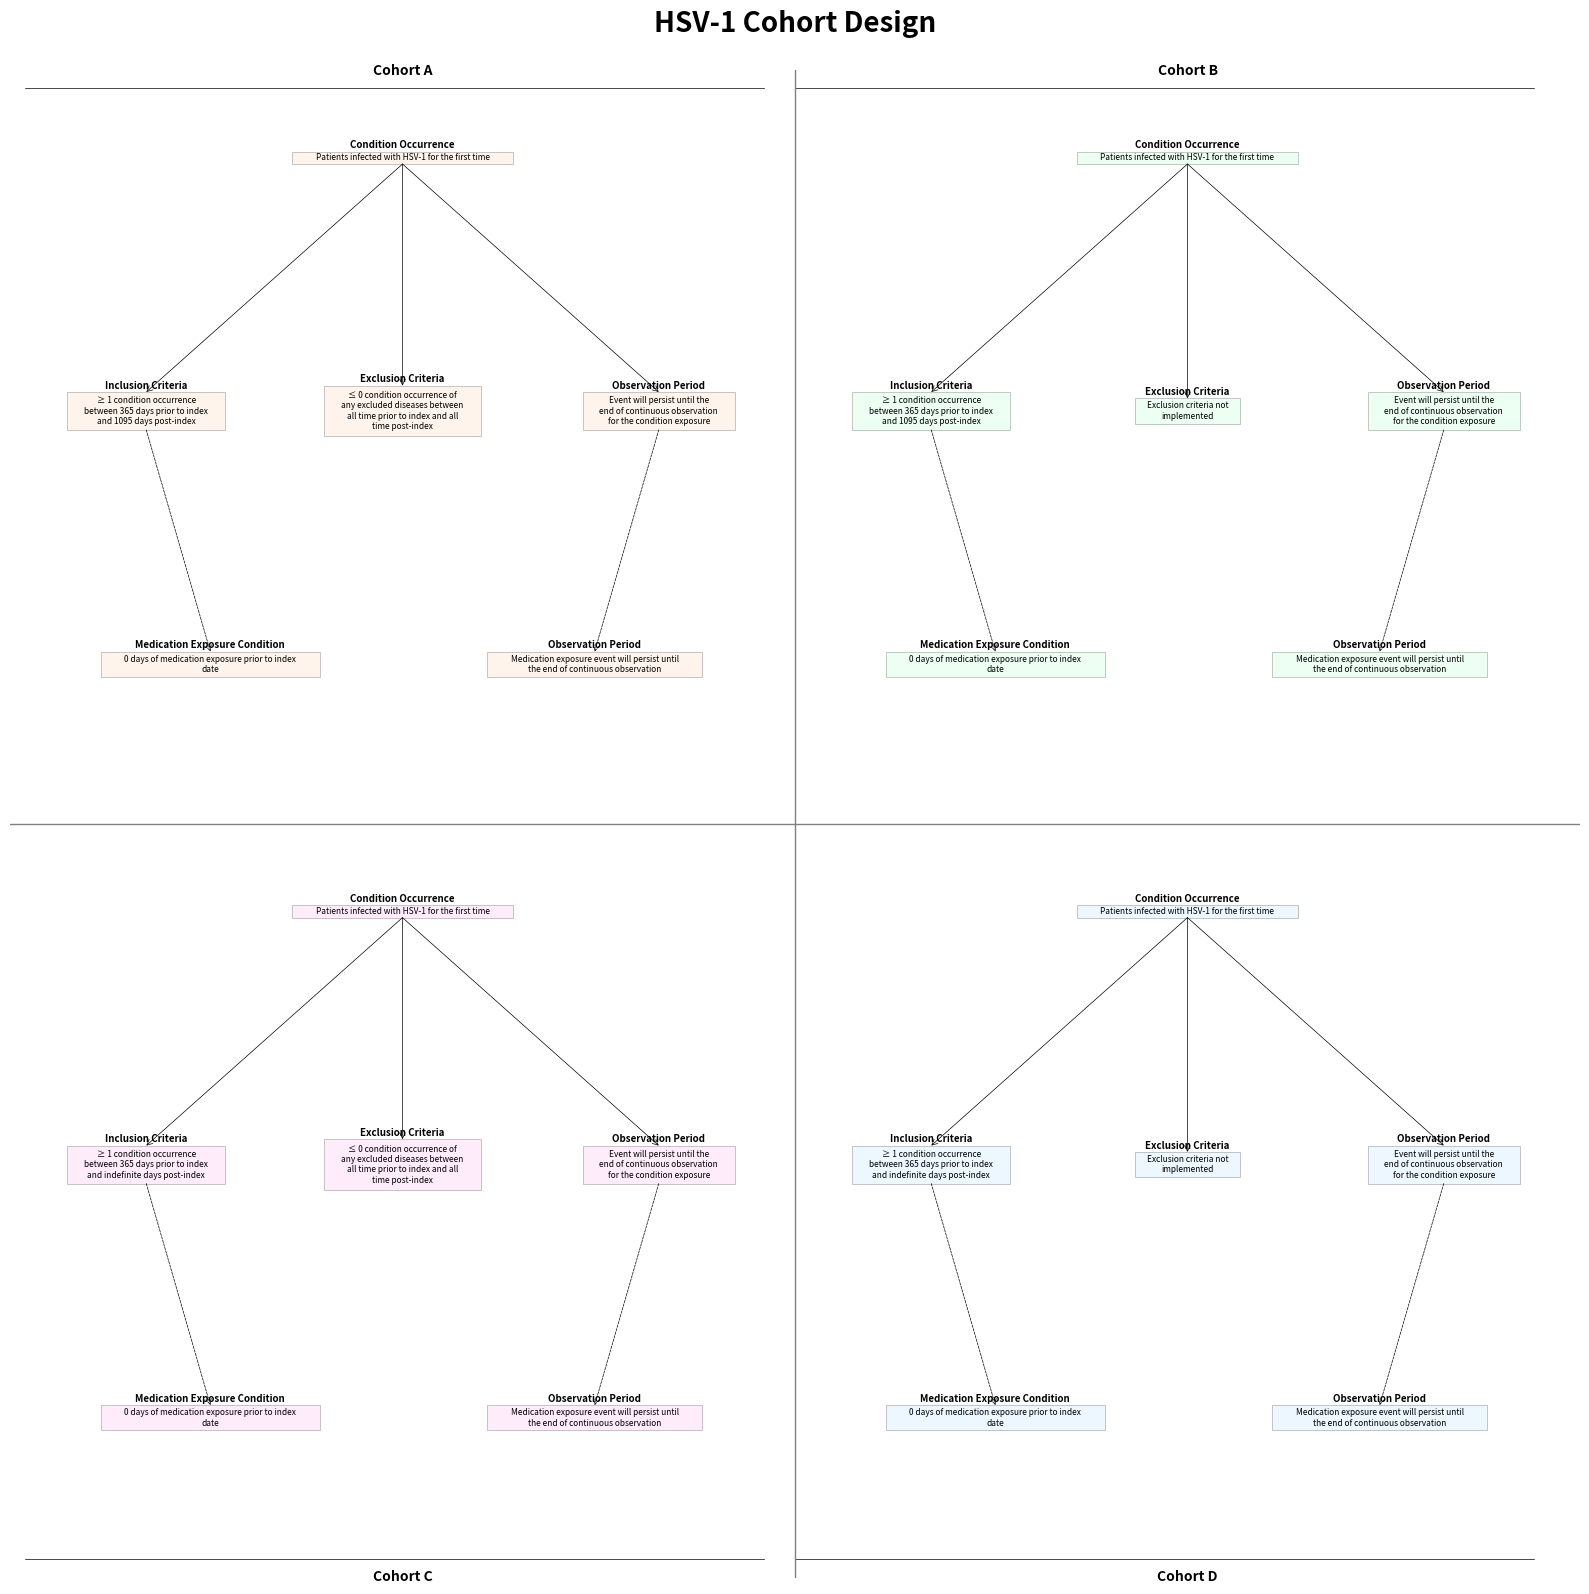

The matplotlib source for this figure:
import matplotlib.pyplot as plt
import matplotlib.patches as patches
import numpy as np


def create_box(ax, x, y, max_width, title, content, color):
    wrapped_text = wrap_text(content, int(max_width * 200))
    text = ax.text(x, y, wrapped_text, ha='center', va='center', wrap=True, fontsize=6)

    bbox = text.get_window_extent(renderer=ax.figure.canvas.get_renderer())
    bbox_data = bbox.transformed(ax.transData.inverted())
    padding = 0.001
    new_width = min(max_width, bbox_data.width + padding)
    new_height = bbox_data.height + padding

    rect = patches.Rectangle((x - new_width / 2, y - new_height / 2), new_width, new_height, fill=True, facecolor=color,
                             edgecolor='black', linewidth=0.5, alpha=0.3)
    ax.add_patch(rect)

    ax.text(x, y + new_height / 2 + 0.001, title, ha='center', va='bottom', fontweight='bold', fontsize=7)

    return new_width, new_height, y - new_height / 2, y + new_height / 2, x - new_width / 2, x + new_width / 2


def wrap_text(text, max_width):
    words = text.split()
    lines = []
    current_line = []
    current_width = 0
    for word in words:
        word_width = len(word)
        if current_width + word_width <= max_width:
            current_line.append(word)
            current_width += word_width + 1
        else:
            lines.append(' '.join(current_line))
            current_line = [word]
            current_width = word_width
    lines.append(' '.join(current_line))
    return '\n'.join(lines)


def add_arrow(ax, start, end, style):
    ax.annotate('', xy=end, xytext=start,
                arrowprops=dict(arrowstyle='->', linestyle='solid' if style == 'solid' else 'dashed',
                                color='black', linewidth=0.5, shrinkA=0, shrinkB=0))


def create_cohort(ax, x, y, width, height, color, cohort_letter):
    if cohort_letter in ['A', 'B']:
        ax.text(x + width / 2, y + height + 0.005, f"Cohort {cohort_letter}", ha='center', va='bottom',
                fontweight='bold', fontsize=10)
        ax.axhline(y=y + height - 0.002, xmin=x / 1.02, xmax=(x + width) / 1.02, color='black', linewidth=0.5)
    else:
        ax.text(x + width / 2, y - 0.005, f"Cohort {cohort_letter}", ha='center', va='top', fontweight='bold',
                fontsize=10)
        ax.axhline(y=y + 0.002, xmin=x / 1.02, xmax=(x + width) / 1.02, color='black', linewidth=0.5)

    # First layer
    w1, h1, y1_bottom, y1_top, x1_left, x1_right = create_box(ax, x + width / 2, y + height * 0.9, width,
                                                              "Condition Occurrence",
                                                              "Patients infected with\nHSV-1 for the first time", color)

    # Second layer
    inclusion_text = ("≥ 1 condition occurrence between 365 days prior to index and 1095 days post-index"
                      if cohort_letter in ['A', 'B'] else
                      "≥ 1 condition occurrence between 365 days prior to index and indefinite days post-index")
    exclusion_text = (
        "≤ 0 condition occurrence of any excluded diseases between all time prior to index and all time post-index"
        if cohort_letter in ['A', 'C'] else
        "Exclusion criteria not implemented")
    observation_text = "Event will persist until the end of continuous observation for the condition exposure"

    y2 = y + height * 0.55
    w2_left, h2_left, y2_left_bottom, y2_left_top, x2_left_left, x2_left_right = create_box(ax, x + width * 0.16, y2,
                                                                                            width * 0.32,
                                                                                            "Inclusion Criteria",
                                                                                            inclusion_text, color)
    w2_mid, h2_mid, y2_mid_bottom, y2_mid_top, x2_mid_left, x2_mid_right = create_box(ax, x + width * 0.5, y2,
                                                                                      width * 0.32,
                                                                                      "Exclusion Criteria",
                                                                                      exclusion_text, color)
    w2_right, h2_right, y2_right_bottom, y2_right_top, x2_right_left, x2_right_right = create_box(ax, x + width * 0.84,
                                                                                                  y2, width * 0.32,
                                                                                                  "Observation Period",
                                                                                                  observation_text,
                                                                                                  color)

    # Third layer
    med_exposure_text = "0 days of medication exposure prior to index date"
    med_observation_text = "Medication exposure event will persist until the end of continuous observation"

    y3 = y + height * 0.2
    w3_left, h3_left, y3_left_bottom, y3_left_top, x3_left_left, x3_left_right = create_box(ax, x + width * 0.245, y3,
                                                                                            width * 0.49,
                                                                                            "Medication Exposure Condition",
                                                                                            med_exposure_text, color)
    w3_right, h3_right, y3_right_bottom, y3_right_top, x3_right_left, x3_right_right = create_box(ax, x + width * 0.755,
                                                                                                  y3, width * 0.49,
                                                                                                  "Observation Period",
                                                                                                  med_observation_text,
                                                                                                  color)

    # Arrows
    add_arrow(ax, (x + width / 2, y1_bottom), (x + width * 0.16, y2_left_top), 'solid')
    add_arrow(ax, (x + width / 2, y1_bottom), (x + width * 0.5, y2_mid_top), 'solid')
    add_arrow(ax, (x + width / 2, y1_bottom), (x + width * 0.84, y2_right_top), 'solid')
    add_arrow(ax, (x + width * 0.16, y2_left_bottom), (x + width * 0.245, y3_left_top), 'dashed')
    add_arrow(ax, (x + width * 0.84, y2_right_bottom), (x + width * 0.755, y3_right_top), 'dashed')


def main():
    fig, ax = plt.subplots(figsize=(16, 16))
    ax.set_xlim(0, 1)
    ax.set_ylim(0, 1)
    ax.axis('off')

    plt.title("HSV-1 Cohort Design", fontsize=20, fontweight='bold', y=1.02)

    colors = ['#FFDDC1', '#C1FFD7', '#FFC1F3', '#C1E7FF']
    cohorts = ['A', 'B', 'C', 'D']
    positions = [(0.01, 0.51), (0.51, 0.51), (0.01, 0.01), (0.51, 0.01)]

    for color, cohort, pos in zip(colors, cohorts, positions):
        create_cohort(ax, pos[0], pos[1], 0.48, 0.48, color, cohort)

    # Add plus sign separator
    ax.axhline(y=0.5, color='gray', linestyle='-', linewidth=1)
    ax.axvline(x=0.5, color='gray', linestyle='-', linewidth=1)

    plt.tight_layout()
    plt.savefig('HSV-1_Cohort_Design_Updated.png', dpi=300, bbox_inches='tight')
    plt.show()


if __name__ == "__main__":
    main()